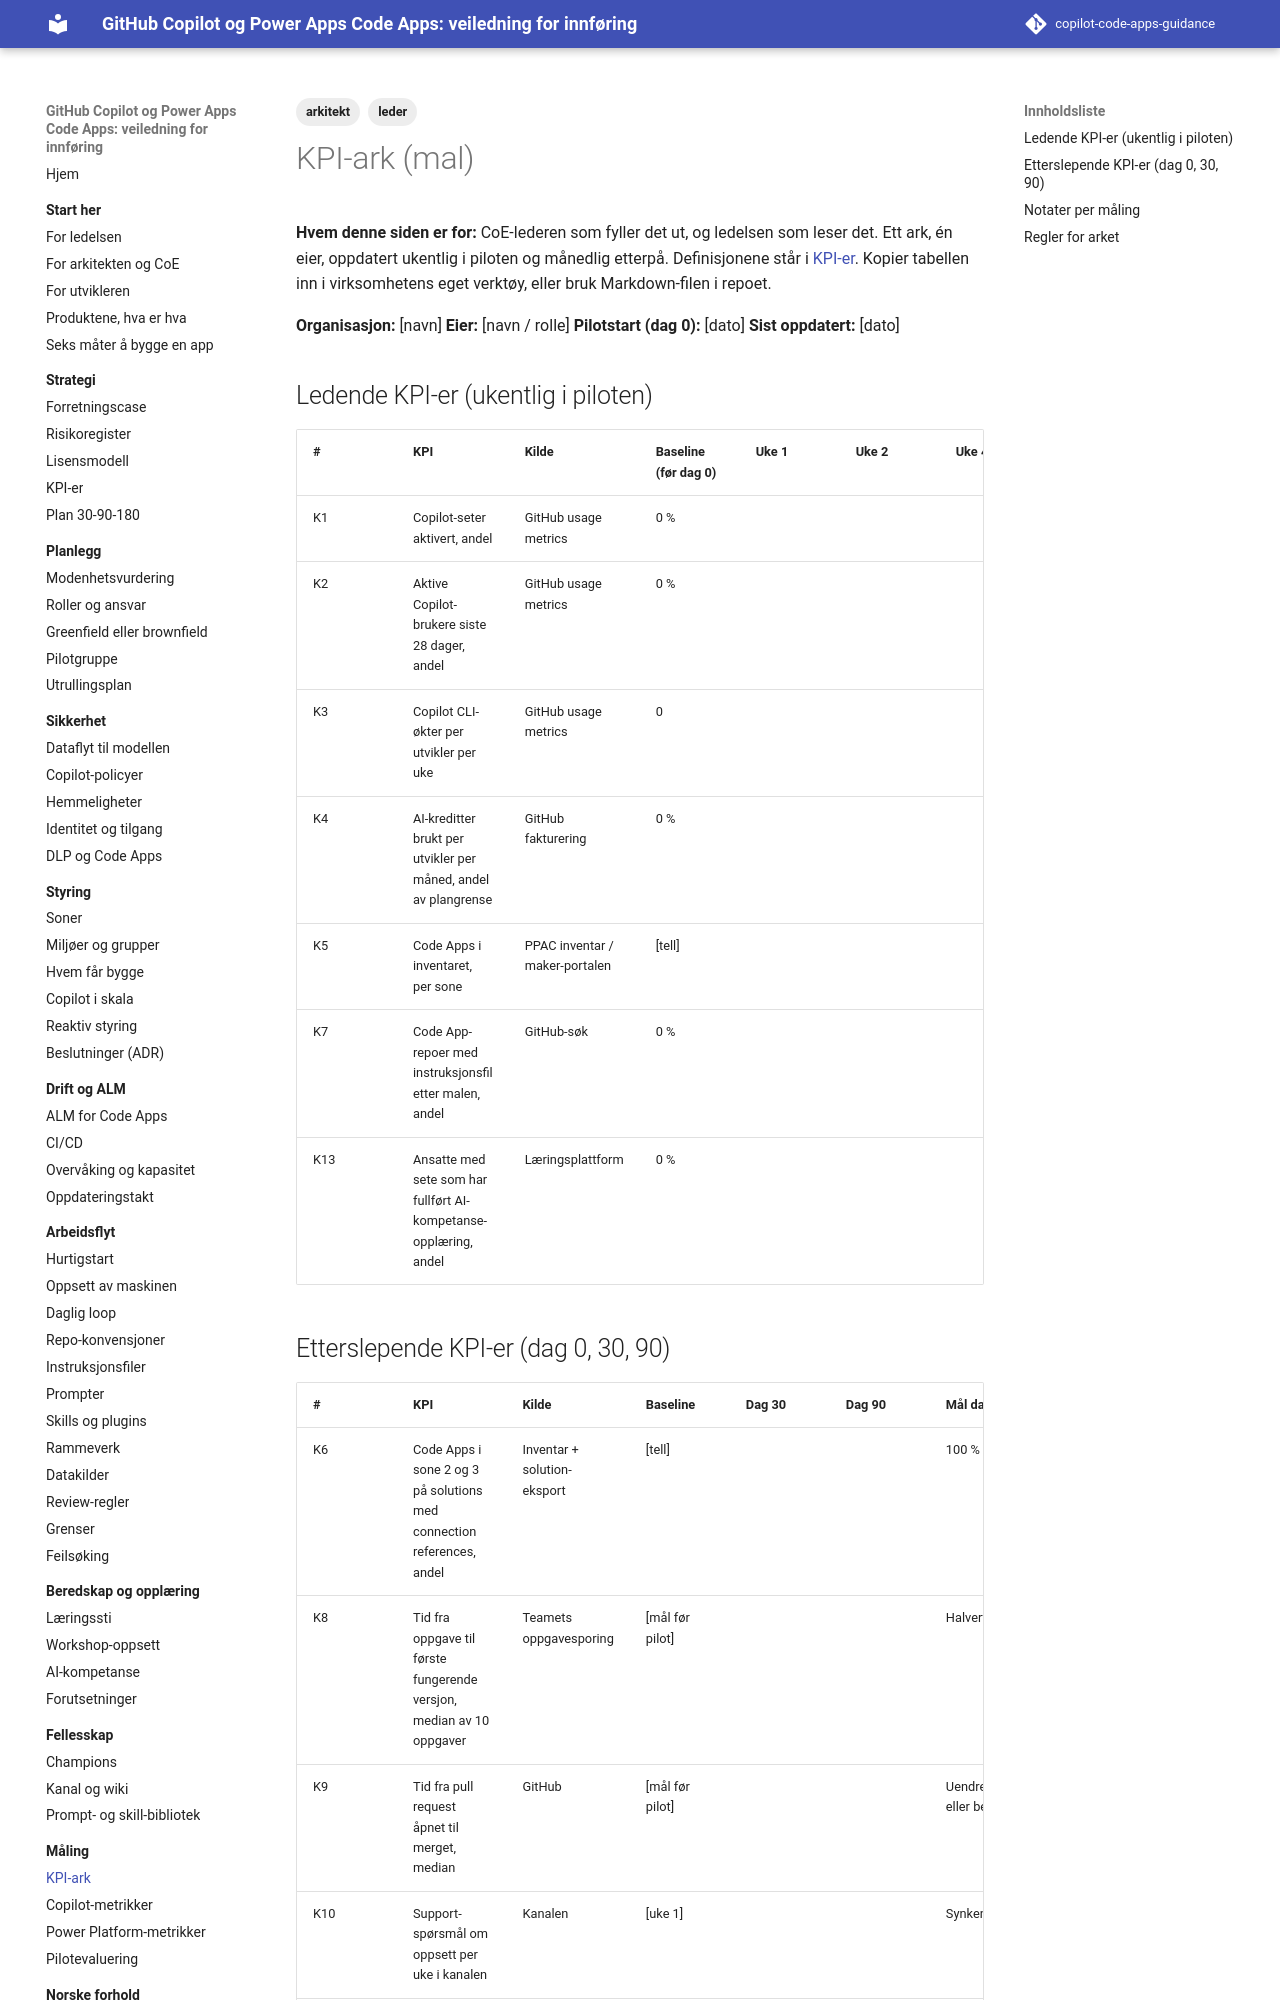

repository: Gakinchi/copilot-code-apps-guidance · page: maaling/kpi-ark/index.html · generator: mkdocs

---
title: KPI-ark
tags: [leder, arkitekt]
verifisert: 2026-10-23
kilde: EGEN TEST
---

# KPI-ark (mal)

**Hvem denne siden er for:** CoE-lederen som fyller det ut, og ledelsen som leser det. Ett ark, én eier, oppdatert ukentlig i piloten og månedlig etterpå. Definisjonene står i [KPI-er](../strategi/kpier.md). Kopier tabellen inn i virksomhetens eget verktøy, eller bruk Markdown-filen i repoet.

**Organisasjon:** [navn]
**Eier:** [navn / rolle]
**Pilotstart (dag 0):** [dato]
**Sist oppdatert:** [dato]

## Ledende KPI-er (ukentlig i piloten)

| # | KPI | Kilde | Baseline (før dag 0) | Uke 1 | Uke 2 | Uke 4 | Dag 30 | Dag 60 | Dag 90 | Mål dag 90 |
|---|---|---|---|---|---|---|---|---|---|---|
| K1 | Copilot-seter aktivert, andel | GitHub usage metrics | 0 % | | | | | | | 100 % |
| K2 | Aktive Copilot-brukere siste 28 dager, andel | GitHub usage metrics | 0 % | | | | | | | 80 % |
| K3 | Copilot CLI-økter per utvikler per uke | GitHub usage metrics | 0 | | | | | | | [sett etter uke 2] |
| K4 | AI-kreditter brukt per utvikler per måned, andel av plangrense | GitHub fakturering | 0 % | | | | | | | Under 100 % |
| K5 | Code Apps i inventaret, per sone | PPAC inventar / maker-portalen | [tell] | | | | | | | [pilotens plan] |
| K7 | Code App-repoer med instruksjonsfil etter malen, andel | GitHub-søk | 0 % | | | | | | | 100 % |
| K13 | Ansatte med sete som har fullført AI-kompetanse-opplæring, andel | Læringsplattform | 0 % | | | | | | | 100 % |
